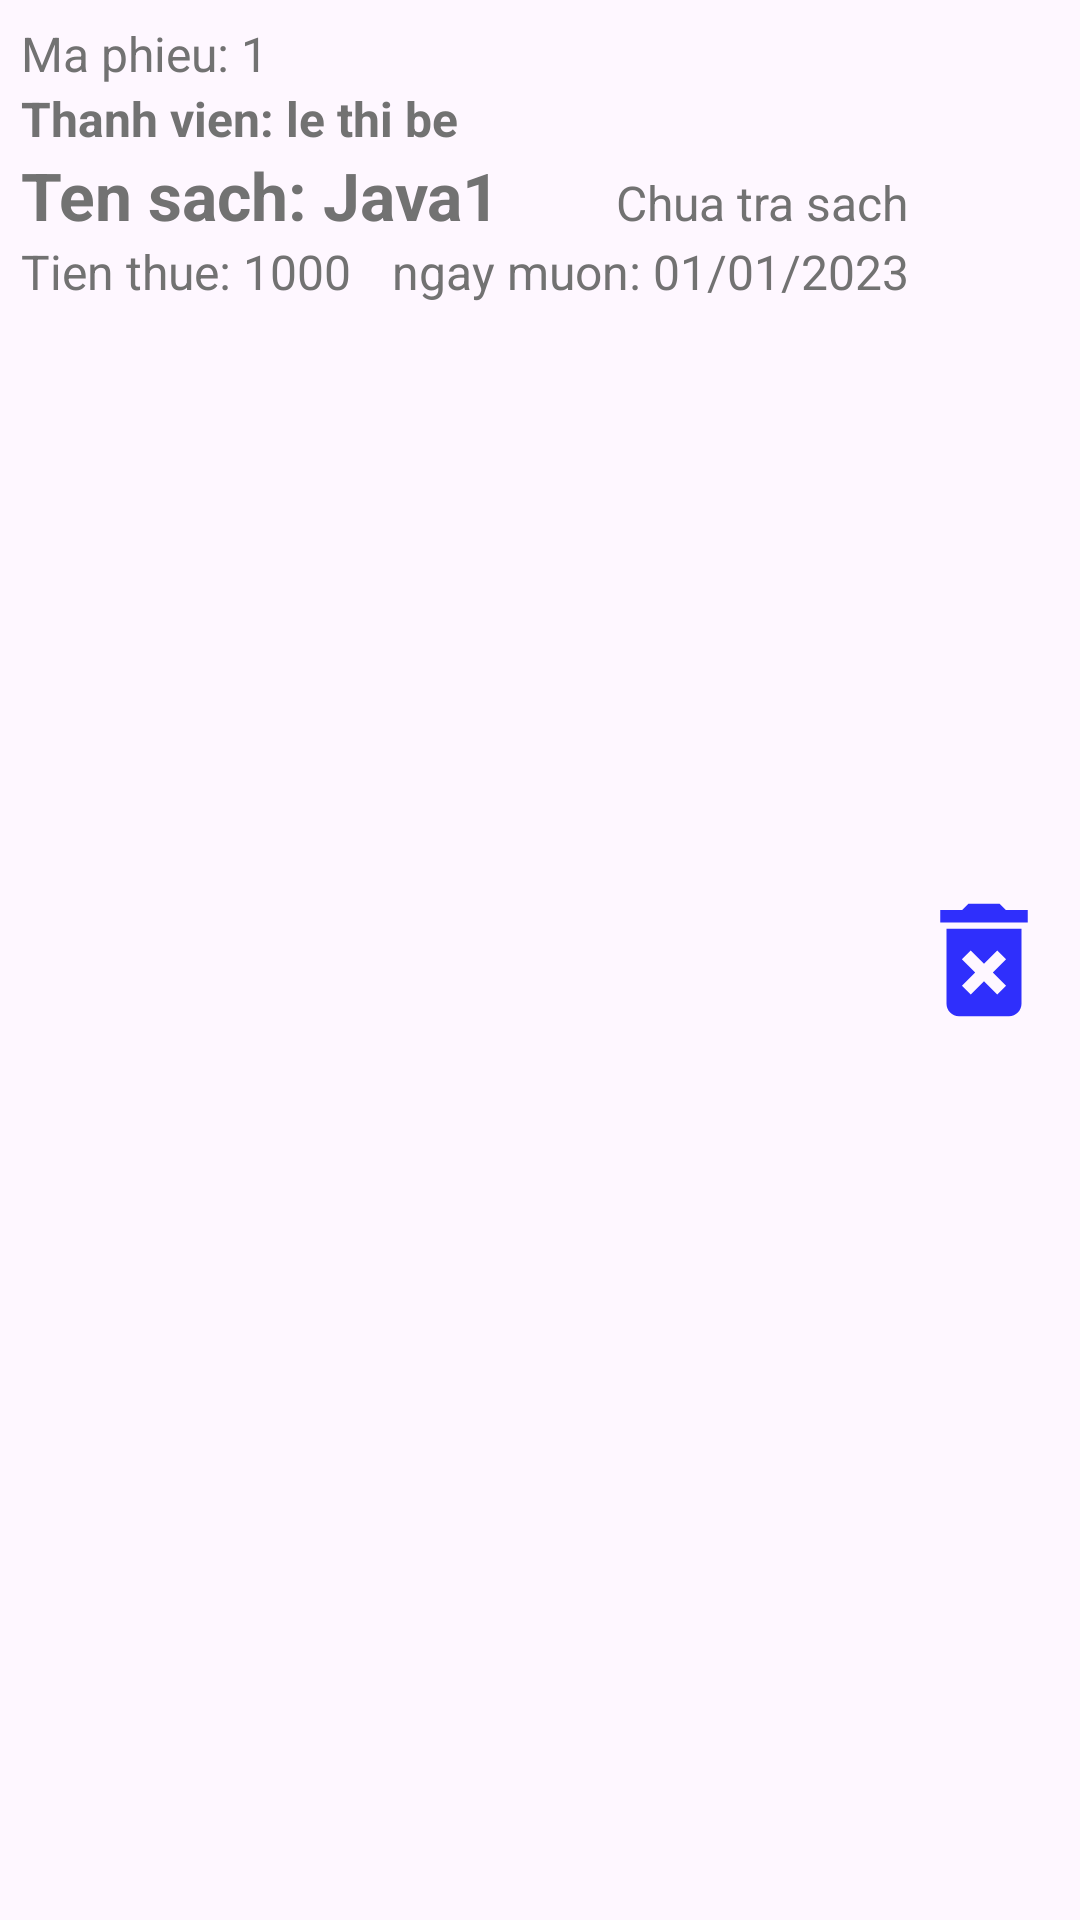

This screen was rendered from an Android layout file. Write that file and the resources it references.
<!-- AndroidManifest.xml: application theme Theme.PNLIB -->
<!-- res/layout/phieu_muon_item_listview.xml -->
<?xml version="1.0" encoding="utf-8"?>
<LinearLayout xmlns:android="http://schemas.android.com/apk/res/android"
    android:layout_width="match_parent"
    android:layout_height="wrap_content"
    android:orientation="horizontal"
    android:padding="7dp">

    <LinearLayout
        android:layout_width="180dp"
        android:layout_height="wrap_content"
        android:layout_weight="1"
        android:gravity="left"
        android:orientation="vertical">

        <TextView
            android:id="@+id/tvMaPhieu"
            android:layout_width="wrap_content"
            android:layout_height="wrap_content"
            android:text="Ma phieu: 1"
            android:textColor="#727272"
            android:textSize="16sp" />

        <TextView
            android:id="@+id/tvThanhVien"
            android:layout_width="wrap_content"
            android:layout_height="wrap_content"
            android:text="Thanh vien: le thi be"
            android:textColor="#727272"
            android:textSize="16sp"
            android:textStyle="bold" />

        <LinearLayout
            android:layout_width="match_parent"
            android:layout_height="wrap_content"
            android:orientation="horizontal">

            <TextView
                android:id="@+id/tvSach"
                android:layout_width="wrap_content"
                android:layout_height="wrap_content"
                android:layout_weight="1"
                android:text="Ten sach: Java1"
                android:textColor="#727272"
                android:textSize="22sp"
                android:textStyle="bold" />

            <TextView
                android:id="@+id/tvTrangThai"
                android:layout_width="wrap_content"
                android:layout_height="wrap_content"
                android:text="Chua tra sach"
                android:textColor="#727272"
                android:textSize="16sp" />
        </LinearLayout>

        <LinearLayout
            android:layout_width="match_parent"
            android:layout_height="wrap_content"
            android:orientation="horizontal">

            <TextView
                android:id="@+id/tvTienThue"
                android:layout_width="wrap_content"
                android:layout_height="wrap_content"
                android:layout_weight="1"
                android:text="Tien thue: 1000"
                android:textColor="#727272"
                android:textSize="16sp" />

            <TextView
                android:id="@+id/tvNgayMuon"
                android:layout_width="wrap_content"
                android:layout_height="wrap_content"
                android:text="ngay muon: 01/01/2023"
                android:textColor="#727272"
                android:textSize="16sp" />
        </LinearLayout>

    </LinearLayout>

    <ImageView
        android:id="@+id/imgDeletePhieuMuon"
        android:layout_width="50dp"
        android:layout_height="50dp"
        android:layout_gravity="center"
        android:background="@drawable/baseline_delete_forever_24" />
</LinearLayout>
<!-- resources referenced by this layout -->
<resources>
  <!-- drawable baseline_delete_forever_24 (drawable) -->
  <vector xmlns:android="http://schemas.android.com/apk/res/android" android:height="30dp" android:tint="#2F2FFC" android:viewportHeight="24" android:viewportWidth="24" android:width="30dp">
        
      <path android:fillColor="@android:color/white" android:pathData="M6,19c0,1.1 0.9,2 2,2h8c1.1,0 2,-0.9 2,-2L18,7L6,7v12zM8.46,11.88l1.41,-1.41L12,12.59l2.12,-2.12 1.41,1.41L13.41,14l2.12,2.12 -1.41,1.41L12,15.41l-2.12,2.12 -1.41,-1.41L10.59,14l-2.13,-2.12zM15.5,4l-1,-1h-5l-1,1L5,4v2h14L19,4z"/>
      
  </vector>
  <style name="Theme.PNLIB" parent="Base.Theme.PNLIB" />
  <style name="Base.Theme.PNLIB" parent="Theme.Material3.DayNight.NoActionBar">
          
          <item name="colorPrimary">@color/purple_500</item>
          <item name="colorPrimaryVariant">@color/purple_700</item>
          <item name="colorOnPrimary">@color/white</item>
          
          <item name="colorSecondary">@color/teal_200</item>
          <item name="colorSecondaryVariant">@color/teal_700</item>
          <item name="colorOnSecondary">@color/black</item>
          
          <item name="android:statusBarColor">?attr/colorPrimaryVariant</item>
          <item name="android:textColor">@color/black</item>
          
      </style>
  <color name="purple_500">#FF6200EE</color>
  <color name="purple_700">#FF3700B3</color>
  <color name="white">#FFFFFFFF</color>
  <color name="teal_200">#FF03DAC5</color>
  <color name="teal_700">#FF018786</color>
  <color name="black">#FF000000</color>
</resources>
